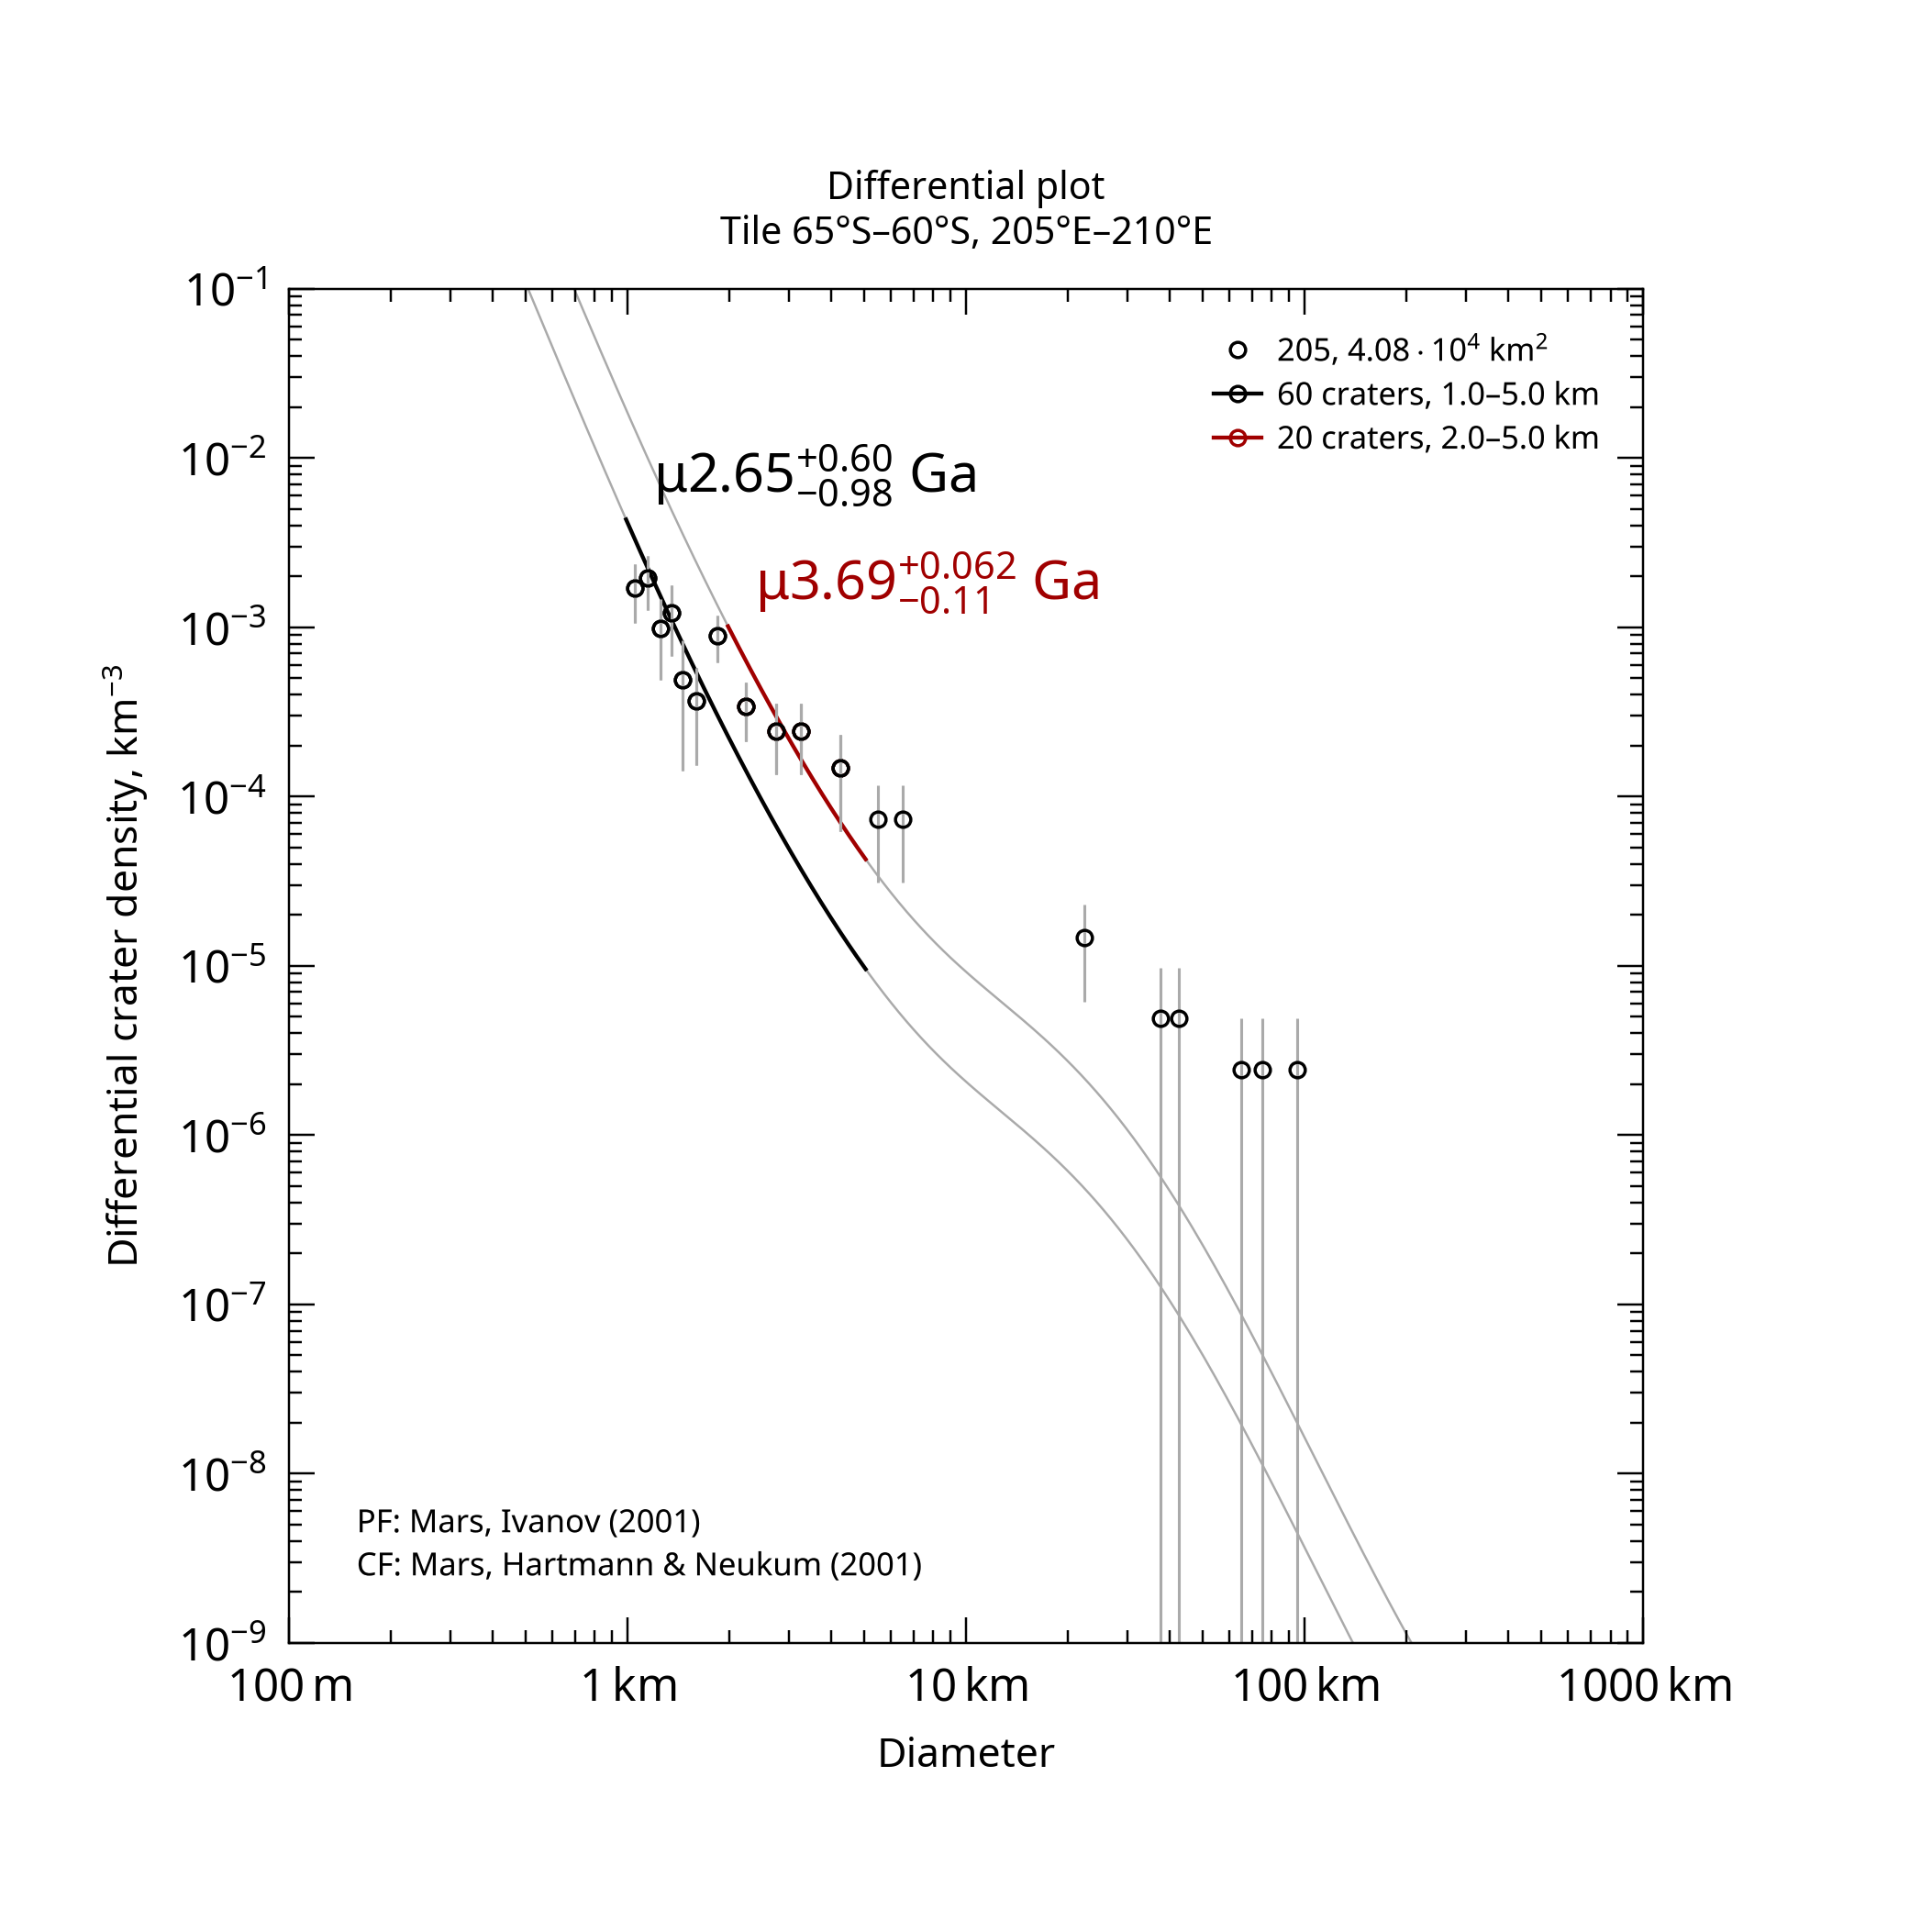

The file beside this chart, header and first rows:
, , , , , , , , , , , , , , , , , , , , Formatted values [paste MathML into Word…
, , , , , , , , , , , , , , , , , , , , , MathML, , Latex
Name, Area, Binning, d_min, d_max, Method, Resurf, N, N_event, Age, Age-, Age+, a0, a0-, a0+, N(1), N(1)-, N(1)+, Source, , Range, Age, N(1), Age
205, 40784, pseudo-log, 1, 5, d-fit, 0, 60.0, 60, 2.65, 1.67, 3.25, -2.888, -3.089, -2.75, 1.30e-03, 8.14e-04, 1.78e-03, tiles_scc/tile_lat-65_lon+205.scc, , 1.0–5.0 km, <math xmlns="http://www.w3.org/1998/Math…, <math xmlns="http://www.w3.org/1998/Math…, $\mu2.65^{+0.60}_{-0.98}$ Ga
205, 40784, pseudo-log, 2, 5, d-fit, 0, 20.0, 20, 3.69, 3.58, 3.75, -2.239, -2.441, -2.101, 5.77e-03, 3.62e-03, 7.93e-03, tiles_scc/tile_lat-65_lon+205.scc, , 2.0–5.0 km, <math xmlns="http://www.w3.org/1998/Math…, <math xmlns="http://www.w3.org/1998/Math…, $\mu3.69^{+0.062}_{-0.11}$ Ga
